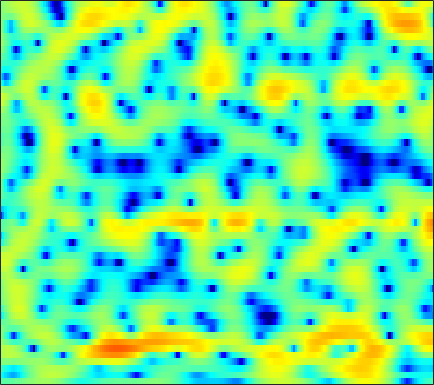

Source data for this figure (header and first rows):
-1.7888, -1.7802, -1.7443, -1.6868, -1.6237, -1.4996, -1.3389, -1.1959, -0.9825, -0.74031, -0.47815, -0.26945, 0.013532, 0.27079, 0.46313, 0.70592, 0.92291, 1.0662, 1.2205, 1.3216, 1.361, 1.3564, 1.2874, 1.1489
-5.242, -5.904, -6.928, -8.046, -8.834, -9.531, -9.454, -8.838, -7.527, -6.029, -4.575, -3.572, -2.373, -1.326, -0.6349, 0.164, 0.8408, 1.27, 1.756, 2.144, 2.439, 2.604, 2.751, 2.819
-3.144, -3.689, -4.506, -5.354, -5.933, -6.472, -6.56, -6.272, -5.493, -4.462, -3.373, -2.589, -1.621, -0.7732, -0.2145, 0.4246, 0.9531, 1.281, 1.635, 1.899, 2.087, 2.177, 2.244, 2.259
0.1713, 0.1504, 0.1028, 0.04338, 0.004779, -0.02608, -0.03064, -0.006437, 0.05866, 0.1605, 0.2789, 0.3821, 0.5277, 0.671, 0.771, 0.8831, 0.9592, 0.9903, 0.9753, 0.8862, 0.7091, 0.5127, 0.1492, -0.2996
1.744, 2.062, 2.361, 2.509, 2.541, 2.483, 2.317, 2.125, 1.784, 1.347, 0.8326, 0.416, -0.1288, -0.5987, -0.8383, -0.9795, -0.8864, -0.7052, -0.4012, -0.1485, -0.03585, -0.09575, -0.4363, -1.126
1.861, 2.195, 2.438, 2.479, 2.409, 2.187, 1.824, 1.454, 0.7953, -0.1136, -1.369, -2.652, -5.069, -9.001, -14.47, -27.55, -11.32, -7.16, -3.794, -1.659, -0.2698, 0.4221, 0.9704, 1.181
0.8556, 0.4313, -0.3252, -1.234, -1.933, -2.724, -3.132, -3.153, -2.882, -2.514, -2.228, -2.12, -2.103, -2.13, -2.076, -1.791, -1.206, -0.621, 0.2193, 1.007, 1.638, 1.987, 2.281, 2.385
0.1587, -0.8642, -2.668, -5.201, -7.887, -13.13, -15.85, -11.66, -7.171, -4.299, -2.339, -1.257, -0.1583, 0.6717, 1.171, 1.701, 2.129, 2.402, 2.69, 2.878, 2.955, 2.921, 2.752, 2.42
-0.1238, -0.4983, -1.021, -1.522, -1.835, -2.076, -2.051, -1.836, -1.338, -0.7105, -0.06895, 0.3764, 0.8898, 1.306, 1.552, 1.796, 1.945, 2.005, 2.01, 1.945, 1.795, 1.622, 1.29, 0.818
-1.854, -1.537, -1.066, -0.5739, -0.2173, 0.2306, 0.6224, 0.8846, 1.178, 1.407, 1.553, 1.6, 1.578, 1.452, 1.299, 1.038, 0.7426, 0.5193, 0.2364, 0.001056, -0.1643, -0.2627, -0.3878, -0.54
-6.618, -4.315, -1.981, -0.2603, 0.7314, 1.749, 2.472, 2.855, 3.158, 3.239, 3.102, 2.854, 2.325, 1.538, 0.7716, -0.4645, -1.922, -3.069, -4.393, -4.998, -4.672, -4.02, -3.022, -2.148
-3.481, -2.14, -0.4515, 0.9802, 1.862, 2.781, 3.424, 3.74, 3.936, 3.879, 3.56, 3.136, 2.306, 1.139, -0.01067, -2.009, -4.743, -7.484, -12.49, -15.61, -11.23, -8.325, -5.668, -3.917
-0.7702, -0.09165, 0.8009, 1.626, 2.166, 2.751, 3.168, 3.359, 3.44, 3.316, 2.987, 2.601, 1.897, 0.9972, 0.2074, -0.9815, -2.242, -3.152, -4.168, -4.827, -5.061, -4.989, -4.702, -4.325
-0.4891, 0.2717, 1.177, 1.925, 2.389, 2.878, 3.207, 3.338, 3.372, 3.237, 2.934, 2.598, 2.008, 1.262, 0.6131, -0.3599, -1.434, -2.288, -3.442, -4.54, -5.495, -6.02, -6.402, -6.369
-0.4687, 0.4676, 1.479, 2.268, 2.722, 3.155, 3.412, 3.496, 3.477, 3.316, 3.018, 2.713, 2.181, 1.486, 0.8615, -0.1409, -1.389, -2.526, -4.399, -6.862, -10.27, -13.75, -17.9, -14.46
0.007719, 0.8584, 1.722, 2.324, 2.615, 2.812, 2.817, 2.732, 2.521, 2.244, 1.935, 1.689, 1.345, 0.9507, 0.5827, -0.0349, -0.8298, -1.579, -2.812, -4.302, -5.959, -7.08, -7.815, -7.28
1.047, 1.595, 2.062, 2.211, 2.116, 1.724, 1.049, 0.3834, -0.6087, -1.502, -2.02, -2.077, -1.783, -1.304, -0.9788, -0.6849, -0.5743, -0.6006, -0.7543, -0.9869, -1.21, -1.316, -1.324, -1.147
2.513, 2.766, 2.848, 2.583, 2.116, 1.098, -0.4975, -2.223, -5.624, -11.63, -22.45, -13.48, -7.405, -4.346, -2.919, -1.695, -0.9998, -0.7085, -0.4866, -0.3844, -0.2946, -0.205, -0.01943, 0.2565
3.482, 3.6, 3.559, 3.282, 2.91, 2.155, 1.096, 0.122, -1.331, -2.684, -3.442, -3.452, -2.917, -2.254, -1.88, -1.654, -1.74, -1.989, -2.503, -3.043, -3.39, -3.393, -2.987, -2.28
3.091, 3.227, 3.333, 3.351, 3.293, 3.101, 2.796, 2.511, 2.072, 1.619, 1.208, 0.9125, 0.5007, 0.01914, -0.4482, -1.325, -2.574, -3.879, -6.321, -10.02, -15.73, -17.34, -11.88, -7.857
0.6717, 1.03, 1.582, 2.117, 2.445, 2.79, 3.007, 3.082, 3.078, 2.96, 2.73, 2.486, 2.038, 1.436, 0.8612, -0.1043, -1.343, -2.47, -4.234, -6.168, -7.739, -8.153, -7.55, -6.351
-5.298, -3.686, -1.762, -0.2439, 0.6564, 1.594, 2.265, 2.617, 2.933, 3.084, 3.077, 2.986, 2.753, 2.372, 1.991, 1.369, 0.6098, -0.008503, -0.8787, -1.714, -2.43, -2.84, -3.21, -3.428
-8.145, -5.643, -3.131, -1.364, -0.3381, 0.6943, 1.433, 1.846, 2.237, 2.494, 2.654, 2.706, 2.704, 2.593, 2.432, 2.099, 1.62, 1.159, 0.4321, -0.3918, -1.28, -1.94, -2.698, -3.228
-2.13, -1.709, -1.031, -0.3447, 0.1009, 0.5504, 0.8235, 0.9362, 1, 1.083, 1.285, 1.531, 1.919, 2.313, 2.53, 2.628, 2.462, 2.112, 1.314, 0.06852, -1.681, -3.38, -6.085, -8.223
-1.948, -1.836, -1.418, -0.8736, -0.6104, -0.5753, -0.9978, -1.696, -3.103, -4.685, -5.055, -3.837, -1.472, 0.6176, 1.798, 2.842, 3.334, 3.361, 2.937, 1.946, 0.337, -1.355, -4.233, -6.687
-15.08, -11.1, -7.24, -4.998, -4.051, -3.531, -3.815, -4.591, -6.489, -9.409, -10.7, -8.275, -4.404, -1.495, 0.06402, 1.544, 2.45, 2.82, 2.964, 2.787, 2.358, 1.958, 1.435, 1.102
-8.336, -7.803, -6.491, -5.3, -4.596, -3.949, -3.615, -3.497, -3.435, -3.272, -2.841, -2.28, -1.314, -0.2618, 0.4893, 1.336, 1.972, 2.293, 2.53, 2.568, 2.446, 2.282, 2.007, 1.711
-3.264, -3.455, -3.507, -3.404, -3.246, -2.974, -2.629, -2.336, -1.888, -1.368, -0.7736, -0.3066, 0.3562, 0.9987, 1.451, 1.965, 2.347, 2.537, 2.641, 2.564, 2.319, 2.022, 1.502, 0.8662
-1.43, -1.981, -2.678, -3.19, -3.394, -3.376, -2.995, -2.535, -1.771, -0.9565, -0.131, 0.4631, 1.203, 1.871, 2.309, 2.793, 3.136, 3.285, 3.316, 3.13, 2.694, 2.182, 1.207, -0.1327
-1.029, -2.37, -4.571, -7.112, -8.744, -8.994, -7.182, -5.533, -3.601, -2.05, -0.7962, 0.02132, 0.9713, 1.815, 2.379, 3.035, 3.558, 3.835, 4.023, 3.974, 3.626, 3.142, 2.136, 0.6108
-0.8701, -2.494, -5.309, -9.151, -12.31, -12.96, -9.735, -7.657, -5.725, -4.446, -3.519, -2.924, -2.072, -1.096, -0.2875, 0.8101, 1.824, 2.477, 3.152, 3.562, 3.694, 3.6, 3.227, 2.581
0.2088, -0.6975, -2.019, -3.309, -4.154, -4.977, -5.523, -5.864, -6.46, -7.402, -8.761, -9.874, -10.35, -8.55, -6.455, -3.767, -1.571, -0.2423, 1.147, 2.152, 2.833, 3.152, 3.356, 3.352
0.8947, 0.3748, -0.3982, -1.227, -1.884, -2.809, -3.831, -4.707, -6.133, -8.075, -10.79, -13.54, -16.2, -12.76, -9.419, -5.913, -3.297, -1.758, -0.1159, 1.147, 2.085, 2.606, 3.083, 3.338
0.7786, 0.4903, 0.02125, -0.5646, -1.063, -1.827, -2.684, -3.39, -4.378, -5.356, -6.207, -6.622, -6.714, -6.169, -5.389, -4.083, -2.657, -1.611, -0.3219, 0.8024, 1.72, 2.27, 2.807, 3.119
0.1889, 0.152, -0.03342, -0.378, -0.7503, -1.363, -2.107, -2.725, -3.587, -4.383, -5.057, -5.388, -5.528, -5.25, -4.775, -3.829, -2.656, -1.7, -0.441, 0.7196, 1.718, 2.33, 2.939, 3.297
-0.8855, -0.5544, -0.3862, -0.5108, -0.8022, -1.437, -2.338, -3.164, -4.446, -5.905, -7.407, -8.455, -9.419, -9.43, -8.665, -6.888, -4.765, -3.183, -1.24, 0.4285, 1.798, 2.617, 3.431, 3.926
-2.335, -1.617, -1.13, -1.137, -1.422, -2.208, -3.431, -4.652, -6.704, -9.332, -12.55, -15.66, -21.88, -37.58, -21.18, -13.2, -8.299, -5.509, -2.549, -0.2537, 1.524, 2.559, 3.582, 4.227
-2.426, -1.821, -1.416, -1.487, -1.848, -2.729, -4.133, -5.567, -8.092, -11.53, -16.15, -20.62, -24.18, -20.12, -16.35, -11.76, -7.781, -5.268, -2.47, -0.2436, 1.478, 2.48, 3.469, 4.097
-1.382, -1.053, -0.8954, -1.049, -1.399, -2.155, -3.266, -4.35, -6.129, -8.318, -10.77, -12.47, -13.18, -11.5, -9.553, -6.815, -4.316, -2.652, -0.7256, 0.8673, 2.111, 2.829, 3.509, 3.889
-0.6976, -0.5048, -0.5002, -0.7254, -1.026, -1.597, -2.27, -2.819, -3.548, -4.159, -4.58, -4.718, -4.518, -3.883, -3.18, -2.046, -0.8584, 0.008106, 1.051, 1.939, 2.619, 2.984, 3.258, 3.281
-0.03638, -0.06444, -0.3599, -0.9313, -1.459, -2.255, -2.968, -3.34, -3.535, -3.361, -2.924, -2.452, -1.755, -1.008, -0.4235, 0.3227, 1.023, 1.494, 2.038, 2.433, 2.687, 2.766, 2.711, 2.444
1.508, 1.1, 0.2351, -1.061, -2.393, -4.614, -7.243, -8.733, -8.293, -5.997, -3.687, -2.263, -0.7675, 0.3583, 0.997, 1.634, 2.077, 2.298, 2.477, 2.534, 2.488, 2.378, 2.128, 1.732
3.462, 2.845, 1.734, 0.2309, -1.251, -3.908, -7.495, -10.11, -9.055, -5.277, -2.351, -0.7684, 0.7373, 1.702, 2.135, 2.398, 2.347, 2.154, 1.755, 1.35, 1.006, 0.8236, 0.62, 0.3612
3.853, 3.298, 2.514, 1.691, 1.095, 0.3659, -0.1753, -0.3293, -0.08936, 0.5376, 1.342, 1.905, 2.436, 2.637, 2.543, 2.031, 1.02, -0.08819, -2.007, -4.089, -5.2, -4.873, -3.7, -2.741
1.645, 1.025, 0.4207, 0.177, 0.2143, 0.523, 0.9962, 1.412, 1.99, 2.554, 3.028, 3.27, 3.406, 3.246, 2.875, 1.96, 0.4563, -1.204, -4.455, -9.68, -14.31, -10.59, -6.239, -3.953
-3.971, -5.962, -8.071, -7.402, -5.607, -3.169, -1.177, 0.0103, 1.26, 2.209, 2.879, 3.218, 3.46, 3.445, 3.245, 2.732, 1.944, 1.194, 0.08347, -0.944, -1.565, -1.669, -1.459, -1.165
-7.126, -9.705, -13.07, -11.65, -8.721, -5.479, -3.096, -1.736, -0.3065, 0.7761, 1.6, 2.081, 2.523, 2.769, 2.842, 2.802, 2.61, 2.398, 2.067, 1.722, 1.409, 1.197, 0.9117, 0.5958
-4.557, -4.978, -5.315, -5.189, -4.78, -3.992, -3.071, -2.365, -1.465, -0.6195, 0.1517, 0.6571, 1.235, 1.691, 1.959, 2.213, 2.365, 2.423, 2.433, 2.386, 2.272, 2.137, 1.874, 1.484
-2.83, -3.019, -3.34, -3.656, -3.847, -4.018, -3.994, -3.798, -3.291, -2.561, -1.709, -1.098, -0.3229, 0.3455, 0.7593, 1.217, 1.597, 1.836, 2.103, 2.319, 2.464, 2.516, 2.497, 2.328
-1.288, -1.716, -2.555, -3.744, -4.871, -6.603, -8.289, -8.922, -8.199, -6.4, -4.577, -3.416, -2.225, -1.376, -0.9138, -0.4421, -0.03234, 0.3004, 0.8134, 1.386, 1.972, 2.377, 2.81, 3.086
0.3494, -0.3528, -1.638, -3.419, -5.192, -8.524, -14.02, -19.64, -14.49, -9.142, -6.168, -4.732, -3.629, -3.234, -3.292, -3.705, -4.154, -4.111, -3.213, -1.634, 0.04272, 1.152, 2.346, 3.225
1.295, 0.5237, -0.6545, -1.949, -2.949, -4.263, -5.289, -5.653, -5.451, -4.732, -3.951, -3.556, -3.433, -3.995, -5.034, -7.687, -13.45, -29.23, -12.78, -6.013, -2.329, -0.4595, 1.329, 2.554
1.036, 0.114, -1.157, -2.344, -3.071, -3.594, -3.589, -3.335, -2.816, -2.235, -1.721, -1.494, -1.46, -1.78, -2.284, -3.199, -4.063, -4.287, -3.677, -2.33, -0.8947, 0.0458, 1.052, 1.794
0.2617, -1.144, -3.588, -6.693, -8.893, -9.001, -6.302, -4.285, -2.182, -0.665, 0.3874, 0.9295, 1.352, 1.504, 1.487, 1.349, 1.165, 1.055, 0.99, 1.008, 1.034, 1.019, 0.9294, 0.7506
0.08362, -1.054, -3.214, -6.21, -8.554, -8.424, -5.155, -2.895, -0.5619, 1.093, 2.228, 2.816, 3.322, 3.543, 3.565, 3.421, 3.117, 2.795, 2.255, 1.572, 0.7597, 0.05117, -1.052, -2.363
0.06499, -0.05647, -0.3719, -0.6996, -0.7825, -0.5338, 0.0988, 0.7303, 1.607, 2.393, 2.996, 3.314, 3.542, 3.543, 3.389, 2.993, 2.378, 1.775, 0.7738, -0.476, -1.978, -3.287, -5.276, -7.6
0.09046, 0.4249, 0.7626, 1.062, 1.304, 1.635, 2.008, 2.313, 2.701, 3.029, 3.254, 3.328, 3.267, 3.012, 2.672, 2.011, 1.094, 0.2268, -1.181, -2.878, -4.927, -6.699, -9.44, -12.68
0.1872, 0.5666, 1.039, 1.488, 1.794, 2.177, 2.535, 2.773, 3.046, 3.24, 3.338, 3.315, 3.142, 2.767, 2.339, 1.53, 0.4258, -0.6151, -2.327, -4.369, -6.733, -8.692, -11.57, -14.71
